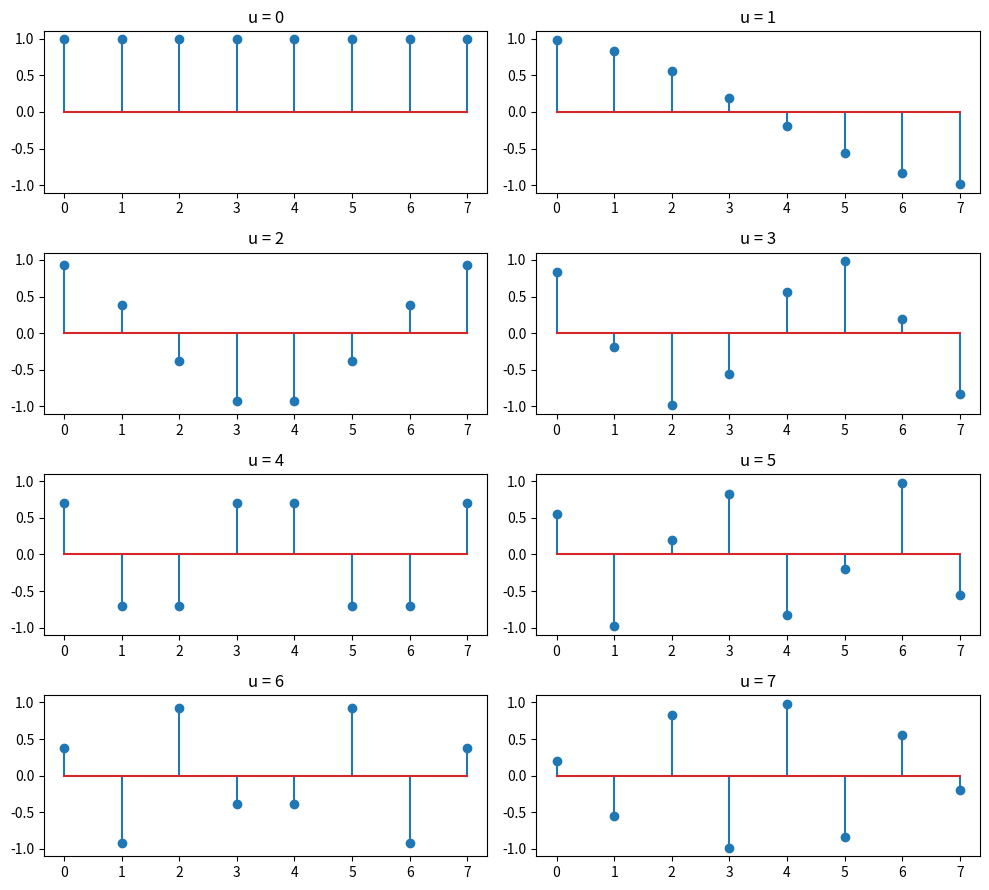
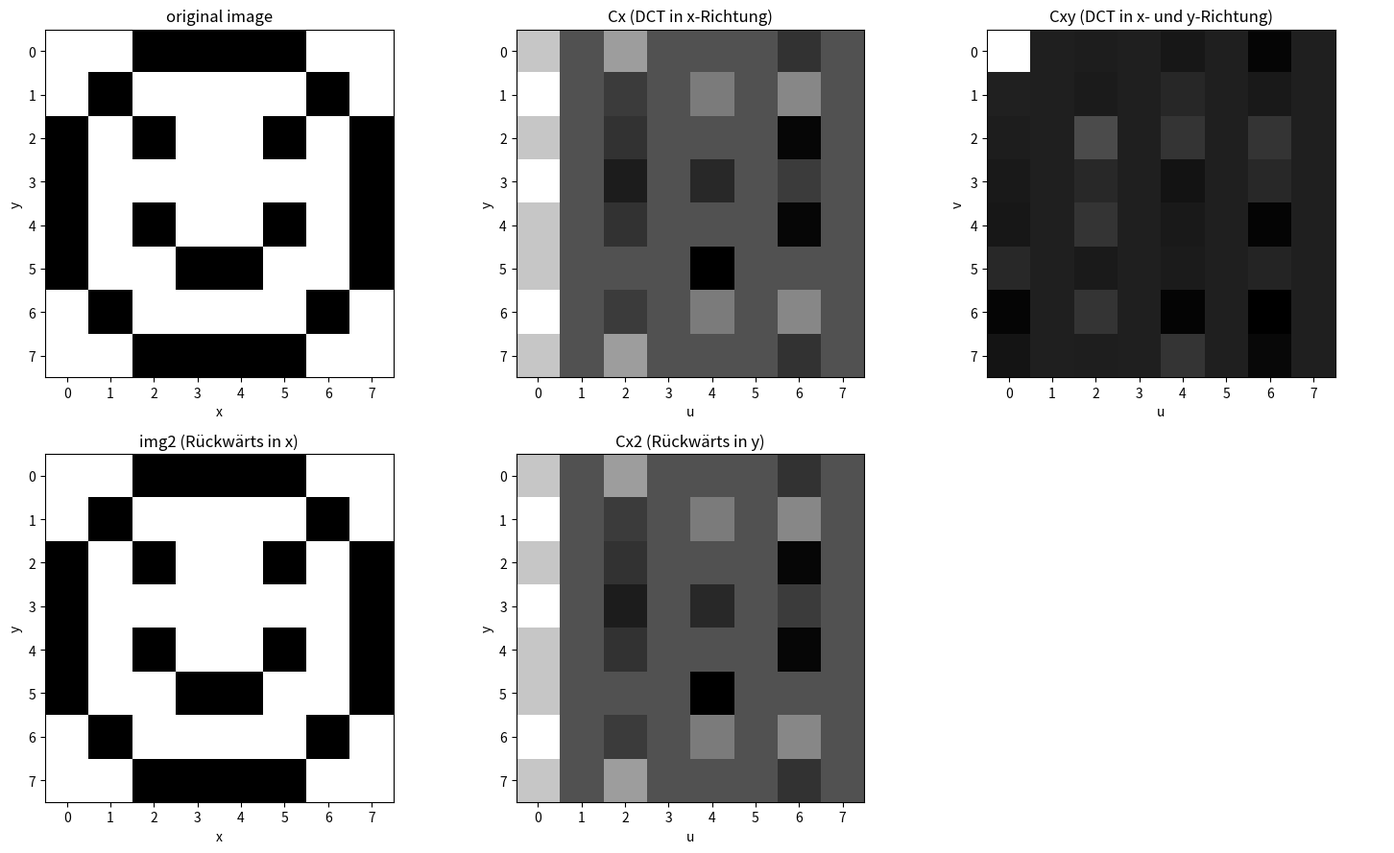

Python code for these plots, in order:
import matplotlib.pyplot as plt
import numpy as np

N = 8

W = np.zeros((N, N))

for u in range(N):
    for x in range(N):
        W[u, x] = np.cos(np.pi * (2 * x + 1) * u / (2 * N))

print(W.round(2))

# Plot: eine Zeile von W pro Subplot
fig, axes = plt.subplots(4, 2, figsize=(10, 9))
for u in range(N):
    ax = axes[u // 2, u % 2]
    ax.stem(range(N), W[u])
    ax.set_title(f"u = {u}")
    ax.set_ylim(-1.1, 1.1)

plt.tight_layout()
plt.show()

#1.2
img = np.ones((N, N))*255
img[0::7,2:6] = 0
img[1::5,1::5] = 0
img[2:6,0::7] = 0
img[2:5:2,2::3] = 0
img[5,3:5] = 0

Cx = np.zeros((N, N))

for row in range(N):
    I = img[row]                       
    for u in range(N):
        for x in range(N):
            Cx[row, u] += W[u, x] * I[x]


print(img.round(1))
print(Cx.round(1))

#1.3
Cxy = np.zeros((N, N))

for col in range(N):
    I = Cx[:, col]                     
    for v in range(N):
        for y in range(N):
            Cxy[v, col] += W[v, y] * I[y]

print(Cxy.round(1))

#1.4
W_inv = np.linalg.inv(W)

Cx2 = np.zeros((N, N))

for col in range(N):
    I = Cxy[:, col]                    
    for y in range(N):
        for v in range(N):
            Cx2[y, col] += W_inv[y, v] * I[v]

print(Cx2.round(1))

#1.5
img2 = np.zeros((N, N))

for row in range(N):
    I = Cx2[row]                       
    for x in range(N):
        for u in range(N):
            img2[row, x] += W_inv[x, u] * I[u]

print(img2.round(1))

fig, axes = plt.subplots(2, 3, figsize=(15, 9))

# --- Obere Reihe: Hinweg ---
axes[0, 0].imshow(img, cmap='gray')
axes[0, 0].set_title('original image')
axes[0, 0].set_xlabel('x')
axes[0, 0].set_ylabel('y')

axes[0, 1].imshow(Cx, cmap='gray')
axes[0, 1].set_title('Cx (DCT in x-Richtung)')
axes[0, 1].set_xlabel('u')
axes[0, 1].set_ylabel('y')

axes[0, 2].imshow(Cxy, cmap='gray')
axes[0, 2].set_title('Cxy (DCT in x- und y-Richtung)')
axes[0, 2].set_xlabel('u')
axes[0, 2].set_ylabel('v')

# --- Untere Reihe: Rückweg ---
axes[1, 0].imshow(img2, cmap='gray')
axes[1, 0].set_title('img2 (Rückwärts in x)')
axes[1, 0].set_xlabel('x')
axes[1, 0].set_ylabel('y')

axes[1, 1].imshow(Cx2, cmap='gray')
axes[1, 1].set_title('Cx2 (Rückwärts in y)')
axes[1, 1].set_xlabel('u')
axes[1, 1].set_ylabel('y')

axes[1, 2].axis('off')   # leeres Feld ausblenden

plt.tight_layout()
plt.show()
